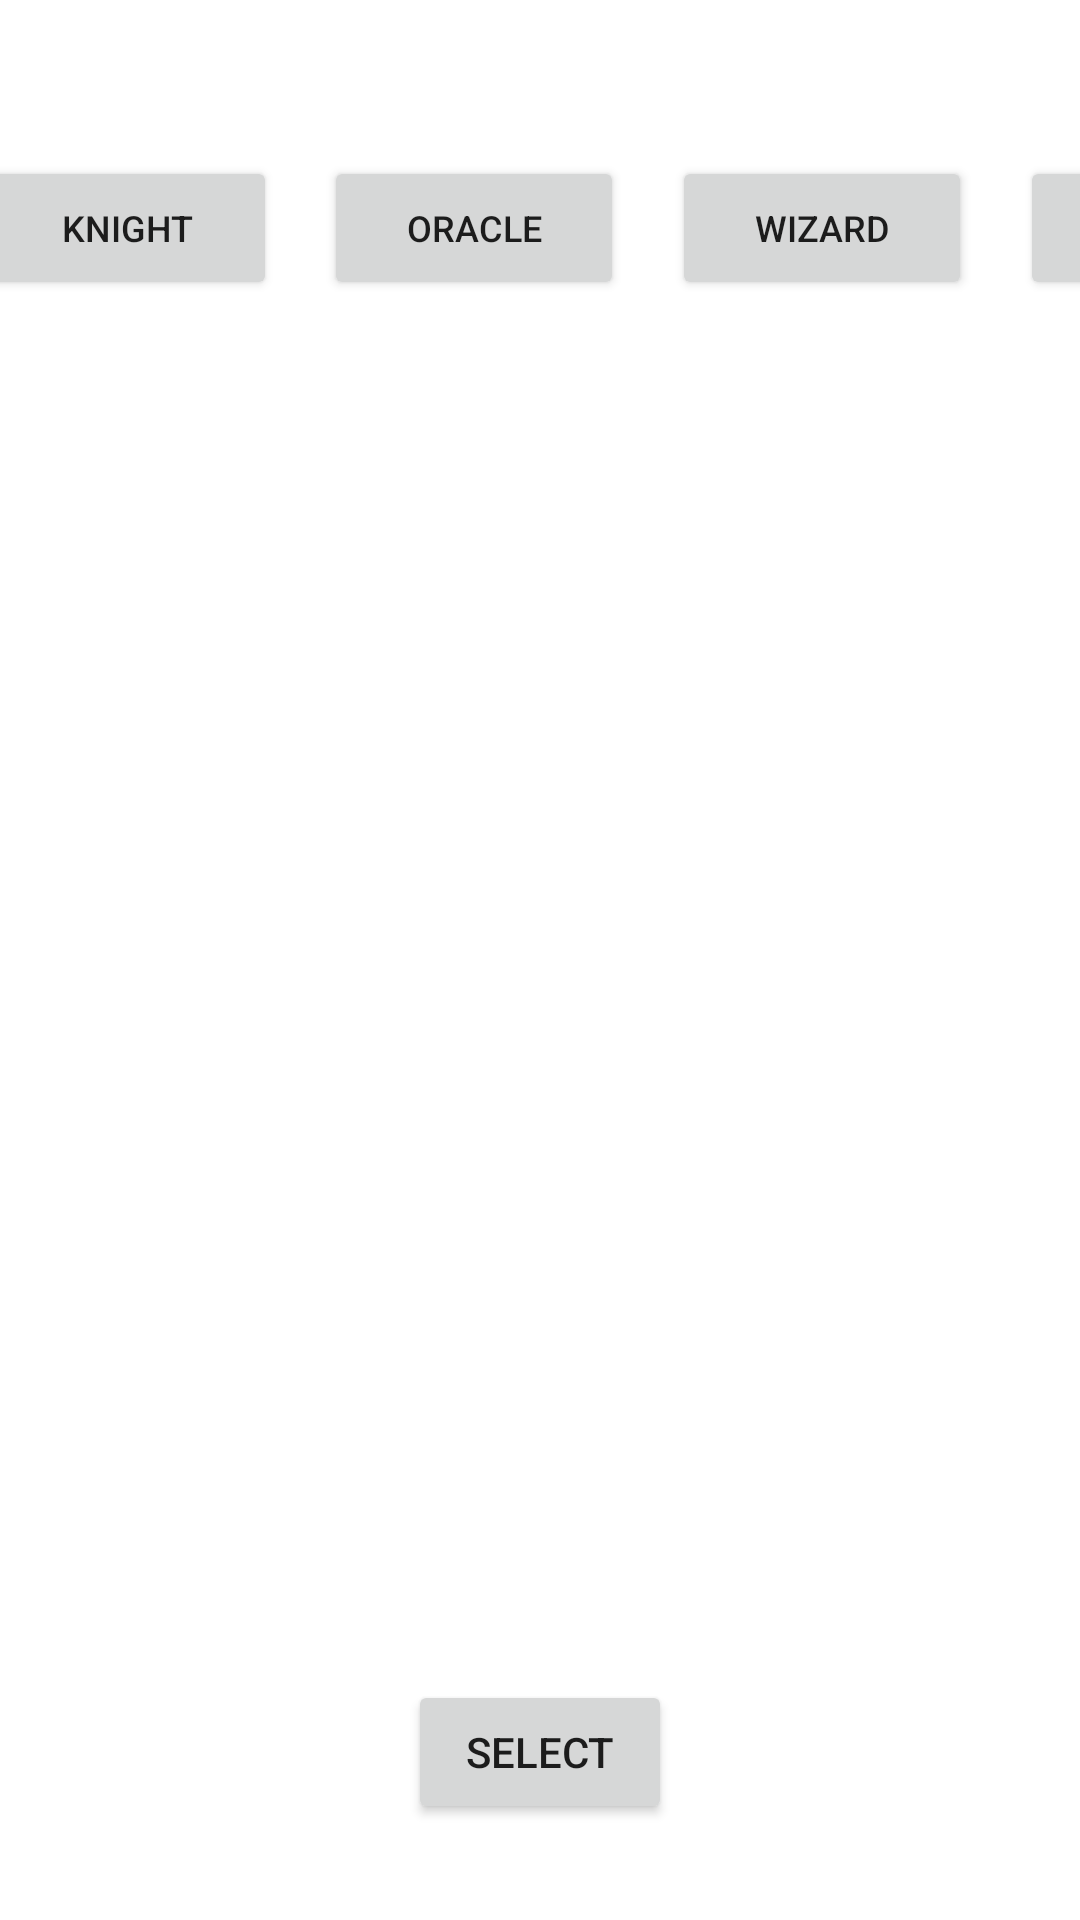

Write the Android layout XML for this screen, with the resource values it uses.
<!-- AndroidManifest.xml: application theme Theme.InheritanceRPG -->
<!-- res/layout/activity_selection_screen.xml -->
<?xml version="1.0" encoding="utf-8"?>
<androidx.constraintlayout.widget.ConstraintLayout xmlns:android="http://schemas.android.com/apk/res/android"
    xmlns:app="http://schemas.android.com/apk/res-auto"
    xmlns:tools="http://schemas.android.com/tools"
    android:layout_width="match_parent"
    android:layout_height="match_parent"
    tools:context=".SelectionScreen">

    <TextView
        android:id="@+id/statTxt"
        android:layout_width="wrap_content"
        android:layout_height="150dp"
        android:gravity="center"
        android:textAlignment="center"
        app:layout_constraintBottom_toBottomOf="parent"
        app:layout_constraintEnd_toEndOf="parent"
        app:layout_constraintHorizontal_bias="0.496"
        app:layout_constraintStart_toStartOf="parent"
        app:layout_constraintTop_toTopOf="parent"
        app:layout_constraintVertical_bias="0.498" />

    <Button
        android:id="@+id/selectionBtn"
        android:layout_width="wrap_content"
        android:layout_height="wrap_content"
        android:layout_marginBottom="32dp"
        android:text="Select"
        app:layout_constraintBottom_toBottomOf="parent"
        app:layout_constraintEnd_toEndOf="parent"
        app:layout_constraintStart_toStartOf="parent" />

    <Button
        android:id="@+id/berserkerBtn"
        android:layout_width="108dp"
        android:layout_height="wrap_content"
        android:layout_marginEnd="16dp"
        android:text="Berserker"
        android:textSize="12sp"
        app:layout_constraintBottom_toBottomOf="@+id/knightBtn"
        app:layout_constraintEnd_toStartOf="@+id/knightBtn"
        app:layout_constraintTop_toTopOf="@+id/knightBtn" />

    <Button
        android:id="@+id/knightBtn"
        android:layout_width="100dp"
        android:layout_height="wrap_content"
        android:layout_marginEnd="16dp"
        android:text="Knight"
        android:textSize="12sp"
        app:layout_constraintBottom_toBottomOf="@+id/oracleBtn"
        app:layout_constraintEnd_toStartOf="@+id/oracleBtn"
        app:layout_constraintTop_toTopOf="@+id/oracleBtn" />

    <Button
        android:id="@+id/oracleBtn"
        android:layout_width="100dp"
        android:layout_height="wrap_content"
        android:layout_marginTop="52dp"
        android:text="Oracle"
        android:textSize="12sp"
        app:layout_constraintEnd_toEndOf="parent"
        app:layout_constraintHorizontal_bias="0.416"
        app:layout_constraintStart_toStartOf="parent"
        app:layout_constraintTop_toTopOf="parent"
        tools:visibility="visible" />

    <Button
        android:id="@+id/wizardBtn"
        android:layout_width="100dp"
        android:layout_height="wrap_content"
        android:layout_marginStart="16dp"
        android:text="Wizard"
        android:textSize="12sp"
        app:layout_constraintBottom_toBottomOf="@+id/oracleBtn"
        app:layout_constraintStart_toEndOf="@+id/oracleBtn"
        app:layout_constraintTop_toTopOf="@+id/oracleBtn" />

    <Button
        android:id="@+id/assassinBtn"
        android:layout_width="100dp"
        android:layout_height="wrap_content"
        android:layout_marginStart="16dp"
        android:text="Assassin"
        android:textSize="12sp"
        app:layout_constraintBottom_toBottomOf="@+id/wizardBtn"
        app:layout_constraintStart_toEndOf="@+id/wizardBtn"
        app:layout_constraintTop_toTopOf="@+id/wizardBtn" />

    <Button
        android:id="@+id/thiefBtn"
        android:layout_width="100dp"
        android:layout_height="wrap_content"
        android:layout_marginStart="16dp"
        android:text="Thief"
        android:textSize="12sp"
        app:layout_constraintBottom_toBottomOf="@+id/assassinBtn"
        app:layout_constraintStart_toEndOf="@+id/assassinBtn"
        app:layout_constraintTop_toTopOf="@+id/assassinBtn" />
</androidx.constraintlayout.widget.ConstraintLayout>
<!-- resources referenced by this layout -->
<resources>
  <style name="Theme.InheritanceRPG" parent="Theme.MaterialComponents.DayNight.NoActionBar">
          
          <item name="colorPrimary">@color/purple_500</item>
          <item name="colorPrimaryVariant">@color/purple_700</item>
          <item name="colorOnPrimary">@color/white</item>
          
          <item name="colorSecondary">@color/teal_200</item>
          <item name="colorSecondaryVariant">@color/teal_700</item>
          <item name="colorOnSecondary">@color/black</item>
          
          <item name="android:statusBarColor" tools:targetApi="l">?attr/colorPrimaryVariant</item>
          
      </style>
  <!-- not gathered from this repository: default colours our renderer supplied (Android Studio template values) -->
  <color name="purple_500">#FF6200EE</color>
  <color name="purple_700">#FF3700B3</color>
  <color name="teal_200">#FF03DAC5</color>
  <color name="teal_700">#FF018786</color>
  <color name="black">#FF000000</color>
  <color name="white">#FFFFFFFF</color>
</resources>
